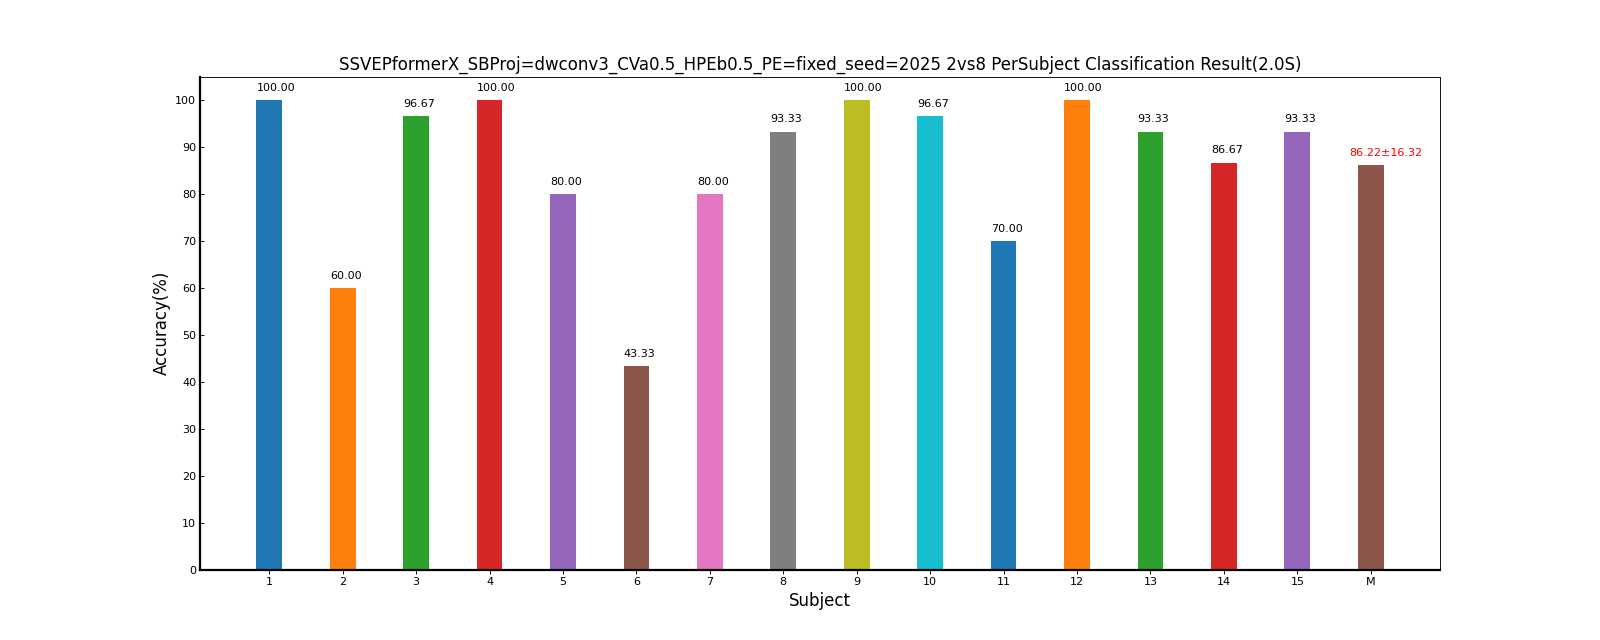

Data behind this chart, as committed beside it:
Fold1, Mean±Std
100, 100.00±0.00
60.00, 60.00±0.00
96.67, 96.67±0.00
100, 100.00±0.00
80.00, 80.00±0.00
43.33, 43.33±0.00
80.00, 80.00±0.00
93.33, 93.33±0.00
100, 100.00±0.00
96.67, 96.67±0.00
70.00, 70.00±0.00
100, 100.00±0.00
93.33, 93.33±0.00
86.67, 86.67±0.00
93.33, 93.33±0.00
86.22, 86.22±16.32
